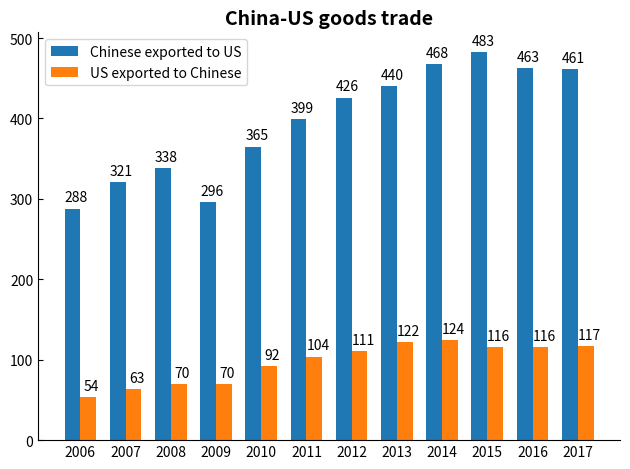

This chart was generated by the following Python code:
import matplotlib
import matplotlib.pyplot as plt
import numpy as np


labels = ['2006', '2007', '2008', '2009', '2010', '2011',
          '2012', '2013', '2014', '2015', '2016', '2017']
Chinese_exported_to_US = [288, 321, 338, 296, 365, 399, 426, 440, 468, 483, 463, 461]
US_exported_to_Chinese = [54, 63, 70, 70, 92, 104, 111, 122, 124, 116, 116, 117]

x = np.arange(len(labels))  # the label locations
width = 0.35  # the width of the bars

fig, ax = plt.subplots()
rects1 = ax.bar(x - width/2, Chinese_exported_to_US, width, label='Chinese exported to US')
rects2 = ax.bar(x + width/2, US_exported_to_Chinese, width, label='US exported to Chinese')
ax.tick_params(left=True, bottom=False, direction='in')
ax.spines['top'].set_visible(False)
ax.spines['right'].set_visible(False)
# Add some text for labels, title and custom x-axis tick labels, etc.
# ax.set_ylabel('Scores')
# ax.set_title('Scores by group and gender')
ax.set_xticks(x)
ax.set_xticklabels(labels)
ax.legend(loc='upper left')
ax.set_title("China-US goods trade", weight='bold', fontsize=14)


def autolabel(rects):
    """Attach a text label above each bar in *rects*, displaying its height."""
    for rect in rects:
        height = rect.get_height()
        ax.annotate('{}'.format(height),
                    xy=(rect.get_x() + rect.get_width() / 2, height),
                    xytext=(2.5, 3),  # 3 points vertical offset
                    textcoords="offset points",
                    ha='center', va='bottom')


autolabel(rects1)
autolabel(rects2)

fig.tight_layout()

plt.show()
